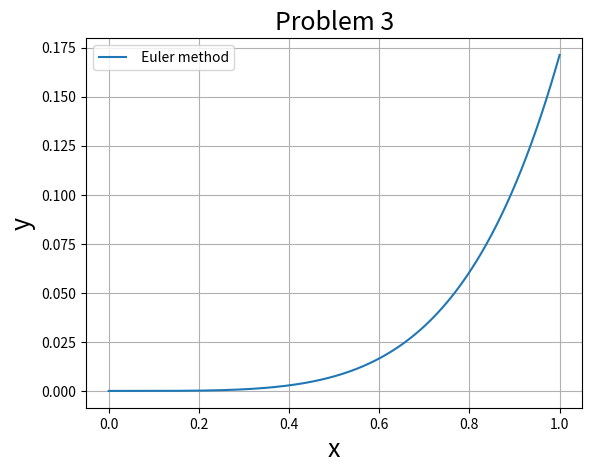

The matplotlib source for this figure:
#!/usr/bin/env python3
# -*- coding: utf-8 -*-
"""
Problem 3: Python code for solving differential equation using Runge-Kutta method
Created on Wed Apr  1 16:58:45 2020

@author: krishnendu
"""

import numpy as np
from scipy.optimize import *
import matplotlib.pyplot as plt
from scipy.integrate import *
def fun(r,x):                    #defining the function for derivative 
    p=np.zeros(2)
    p[0]=r[1]
    p[1]=2*r[1]-r[0]+x*np.exp(x)-x
    return p
a=0                  #starting point
b=1                  #ending point
N=1000        #number of mesh points
x=np.linspace(a,b,N)         #creating mesh points
h=(b-a)/(N-1)   #step size


w=np.zeros(2*(N))
w=w.reshape(2,N) 
w[[0,0] ,[1,0]]=[0,0]   #putting the initial conditions
for i in range(N-1):     #iteration
    k1=h*fun(w[:,i],x[i])
    k2=h*fun(w[:,i]+k1/2,x[i]+h/2)
    k3=h*fun(w[:,i]+k2/2,x[i]+h/2)
    k4=h*fun(w[:,i]+k3,x[i]+h)
    w[:,i+1]=w[:,i]+1/6*(k1+2*k2+2*k3+k4)
    
plt.plot(x,w[0,:],label=" Euler method")
plt.legend(loc="best")
plt.xlabel("x",size=18)
plt.ylabel("y",size=18)
plt.title("Problem 3",size=18)
plt.grid()

plt.show()